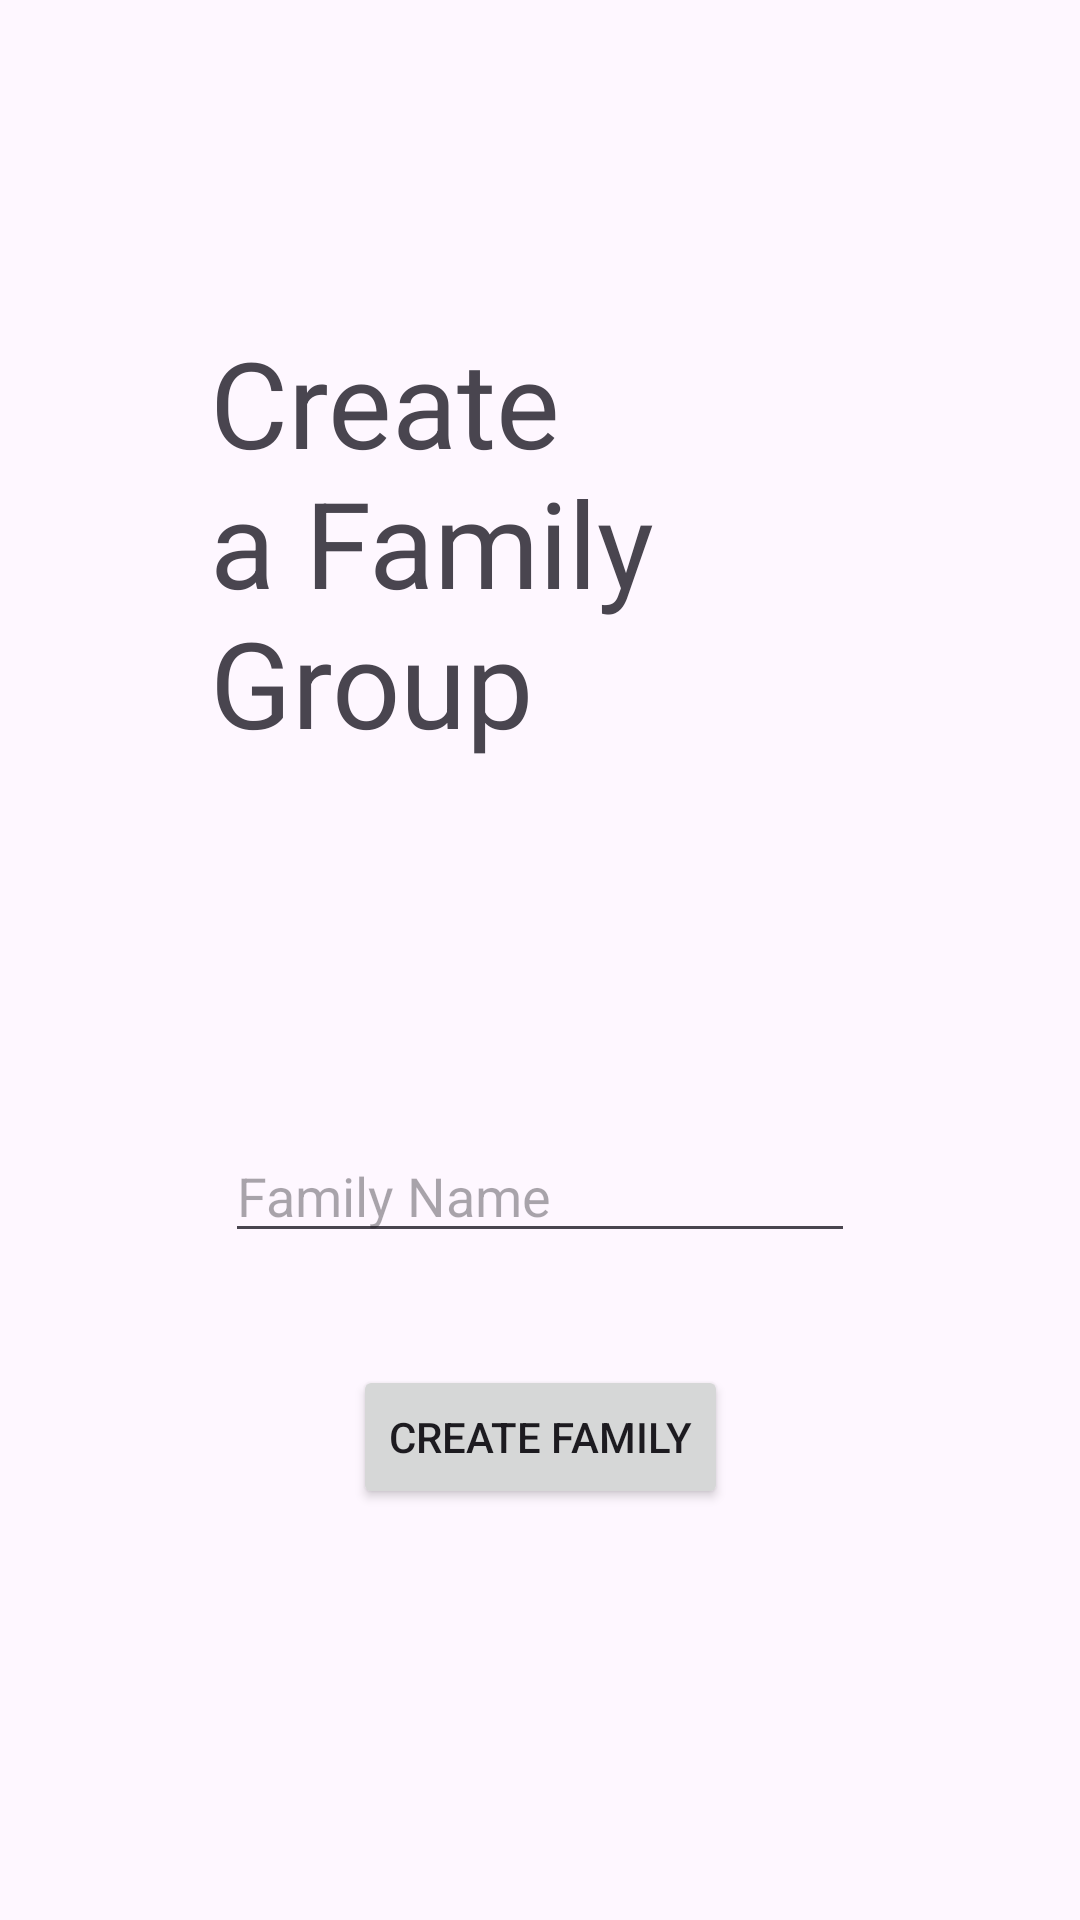

Layout XML and referenced resources for this Android screen:
<!-- AndroidManifest.xml: application theme Theme.FamilyCoin -->
<!-- res/layout/fragment_create_family.xml -->
<?xml version="1.0" encoding="utf-8"?>
<androidx.constraintlayout.widget.ConstraintLayout xmlns:android="http://schemas.android.com/apk/res/android"
    xmlns:app="http://schemas.android.com/apk/res-auto"
    xmlns:tools="http://schemas.android.com/tools"
    android:layout_width="match_parent"
    android:layout_height="match_parent"
    android:paddingHorizontal="10dp"
    android:paddingVertical="100dp"
    tools:context=".family.CreateFamilyFragment">

    <TextView
        android:id="@+id/textView2"
        android:layout_width="0dp"
        android:layout_height="wrap_content"
        android:layout_marginLeft="60dp"
        android:layout_marginRight="60dp"
        android:text="Create a Family Group"
        android:textSize="40dp"
        app:layout_constraintBottom_toBottomOf="parent"
        app:layout_constraintEnd_toEndOf="parent"
        app:layout_constraintStart_toStartOf="parent"
        app:layout_constraintTop_toTopOf="parent"
        app:layout_constraintVertical_bias="0.025" />

    <EditText
        android:id="@+id/editTextText"
        android:layout_width="wrap_content"
        android:layout_height="wrap_content"
        android:ems="10"
        android:inputType="text"
        android:hint="Family Name"
        app:layout_constraintBottom_toBottomOf="parent"
        app:layout_constraintEnd_toEndOf="parent"
        app:layout_constraintStart_toStartOf="parent"
        app:layout_constraintTop_toBottomOf="@+id/textView2" />

    <Button
        android:id="@+id/btnCreateFamily"
        android:layout_width="wrap_content"
        android:layout_height="wrap_content"
        android:text="Create Family"
        app:layout_constraintBottom_toBottomOf="parent"
        app:layout_constraintEnd_toEndOf="parent"
        app:layout_constraintStart_toStartOf="parent"
        app:layout_constraintTop_toBottomOf="@+id/editTextText" />


</androidx.constraintlayout.widget.ConstraintLayout>
<!-- resources referenced by this layout -->
<resources>
  <style name="Theme.FamilyCoin" parent="Base.Theme.FamilyCoin" />
  <style name="Base.Theme.FamilyCoin" parent="Theme.Material3.DayNight.NoActionBar">
          
          
          <item name="colorPrimary">@color/light_blue</item>
      </style>
  <color name="light_blue">#00BCD4</color>
</resources>
